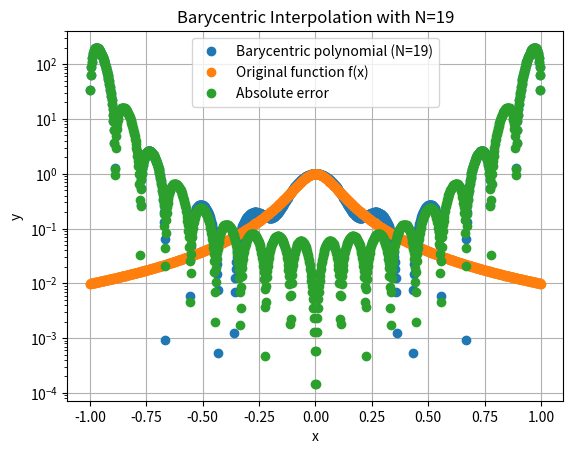

This figure's Python source:
import numpy as np
import matplotlib.pyplot as plt

def f(x):
    return 1 / (1 + (10 * x)**2)

def barycentric_weights(x):
    n = len(x)
    w = np.ones(n)
    for j in range(n):
        for i in range(n):
            if i != j:
                w[j] /= (x[j] - x[i])
    return w

def barycentric_interpolation(xi, yi, w, x_eval):
    numerator = np.zeros_like(x_eval)
    denominator = np.zeros_like(x_eval)
    
    for j in range(len(xi)):
        temp = w[j] / (x_eval - xi[j])
        numerator += temp * yi[j]
        denominator += temp
    
    return numerator / denominator

def interpolate_barycentric(N):
    h = 2 / (N - 1)
    x_i = np.linspace(-1, 1, N)
    y_i = f(x_i)

    w = barycentric_weights(x_i)

    return x_i, y_i, w

# Plotting function
def plot_barycentric_interpolation(N):
    x_i, y_i, w = interpolate_barycentric(N)
   
    x_fine = np.linspace(-1, 1, 1001)
    f_fine = f(x_fine)
    
    p_fine = barycentric_interpolation(x_i, y_i, w, x_fine)

    plt.plot(x_fine, p_fine,'o', label=f"Barycentric polynomial (N={N})")
    plt.plot(x_fine, f_fine, 'o', label="Original function f(x)")

    plt.title(f"Barycentric Interpolation with N={N}")
    plt.xlabel("x")
    plt.ylabel("y")
    plt.legend()
    plt.grid(True)
    plt.show()

    err = abs(f_fine - p_fine)
    
    plt.semilogy(x_fine, err,'o', label='Absolute error')
    plt.legend()
    plt.show()

plot_barycentric_interpolation(19)
